The GitHub repository hpcgarage/surface_dataset contains a labelled image folder "surface_dataset" with 2 categories: bad surface, good surface. Examples follow, each with its label.

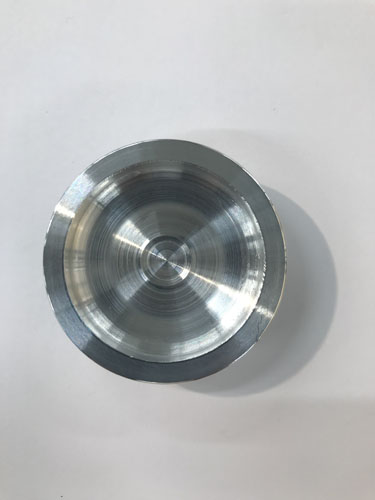
Label: bad surface

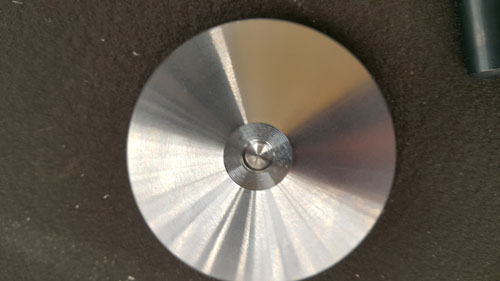
Label: good surface

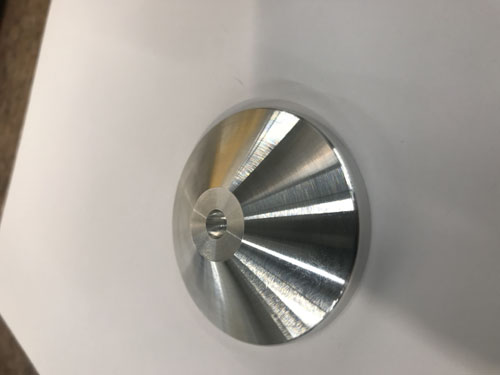
Label: good surface

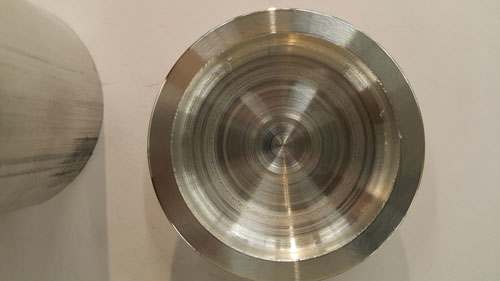
Label: bad surface

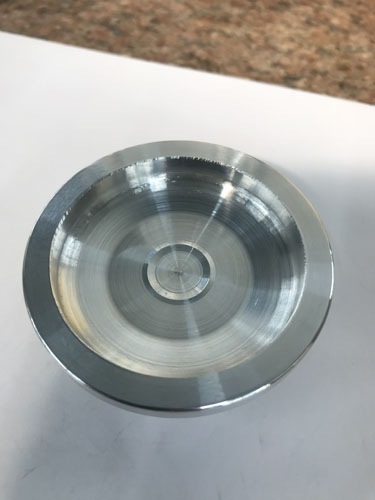
Label: bad surface

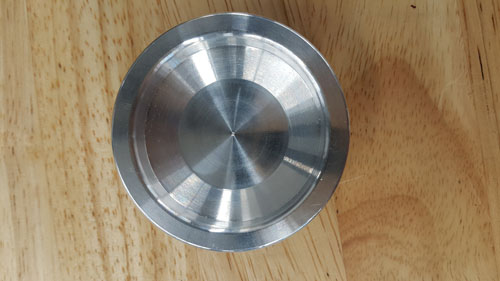
Label: good surface
